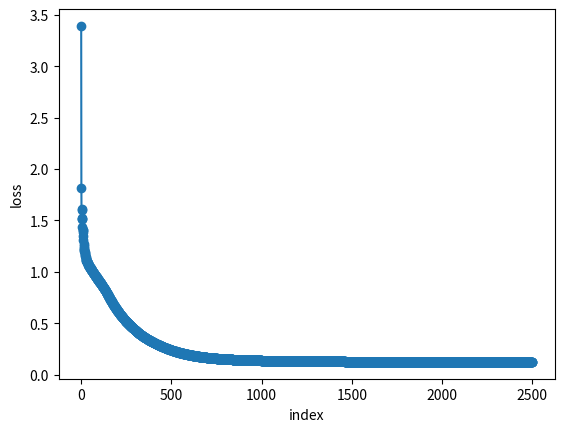

Write the Python code that produced this figure.
# DAY 30: ADAM

import numpy as np
import matplotlib.pyplot as plt

NUM_STUDENTS = 10000

hours_studied = np.random.randint(2,11,size=NUM_STUDENTS) # reason im not doing 0-11 is because almost everyone would fail
hours_slept = np.random.randint(2,11,size=NUM_STUDENTS) # if that happened

indices = np.arange(NUM_STUDENTS)
np.random.shuffle(indices)

hours_studied = hours_studied[indices] # the reason i had to do all this was because i need them to be in the same order that they were before
hours_slept = hours_slept[indices] # it actually might have been fine if i shuffled them both randomly but im more comfortable with this

X = np.column_stack((hours_studied[:NUM_STUDENTS//10*8], hours_slept[:NUM_STUDENTS//10*8])) # this will be training X
testing_X = np.column_stack((hours_studied[NUM_STUDENTS//10*8:], hours_slept[NUM_STUDENTS//10*8:]))
TRUE_WEIGHTS = np.array([7,4])
TRUE_B = 10

distance = np.abs(X.T[0] + X.T[1] - 12)
true_score = 100 - distance**2 * 5 + np.random.randint(-5, 6, size=len(X))

#true_score = X @ TRUE_WEIGHTS + TRUE_B + np.random.randint(-15,16,size=NUM_STUDENTS//10*8)
# will multiply the hours studied and slept by the weights, add b, then add a bit of randomness

grade = np.zeros(NUM_STUDENTS//10*8,dtype=int) # starting with 0s, to plan to change the values in the next few lines of code
# this time separated

#testing_scores = testing_X @ TRUE_WEIGHTS + TRUE_B + np.random.randint(-15,16,size=NUM_STUDENTS//10*2) # these are the 200
# scores that the model will be testing

testing_distance = np.abs(
    testing_X.T[0] + testing_X.T[1] - 12
)

testing_scores = 100 - testing_distance**2 * 5 + np.random.randint(-5, 6, size=len(testing_X))

testing_grade = np.zeros(NUM_STUDENTS//10*2,dtype=int)

grade[true_score >= 90] = 4   # A
grade[(true_score >= 80) & (true_score < 90)] = 3   # B
grade[(true_score >= 65) & (true_score < 80)] = 2   # C
grade[(true_score >= 50) & (true_score < 65)] = 1   # D
grade[true_score < 50] = 0    # F

print(grade.shape)

print(np.bincount(grade))

weights = np.zeros((X.shape[1],5)) # X.shape[1] is the amount of conditions there are (in this case just)
# hours studied and slept

mean = X.mean(axis=0)
std = X.std(axis=0) # for normalizing

X_normalized = (X - mean) / std
print(X_normalized.shape)

def softmax(x):
    shifted = x - np.max(x, axis=1, keepdims=True)
    exp = np.exp(shifted)
    return exp / np.sum(exp, axis=1, keepdims=True)
# not really memorizing this formula stuff either

def categorical_cross_entropy(y_true, y_pred, is_sparse=False):
    """
    Computes the Categorical Cross-Entropy Loss using NumPy.
    
    Parameters:
    y_true (np.ndarray): Ground truth labels. 
                         If is_sparse=False, shape is (batch_size, num_classes).
                         If is_sparse=True, shape is (batch_size,).
    y_pred (np.ndarray): Predicted probabilities, shape (batch_size, num_classes).
    is_sparse (bool): Set to True if y_true contains integer class indices.
    
    Returns:
    float: Mean categorical cross-entropy loss over the batch.
    """
    # 1. Clip predictions to prevent log(0) which results in NaN or Infinity
    # We clip slightly above 0 and below 1
    y_pred = np.clip(y_pred, 1e-15, 1.0 - 1e-15)
    
    # 2. Compute loss based on target format
    if is_sparse:
        # Case 1: Sparse/Integer labels (e.g., [0, 2, 1])
        batch_size = len(y_true)
        # Use advanced indexing to pull the probabilities of the correct classes
        correct_confidences = y_pred[np.arange(batch_size), y_true]
        loss = -np.log(correct_confidences)
    else:
        # Case 2: One-Hot Encoded labels (e.g., [[1, 0, 0], [0, 0, 1]])
        # Formula: -sum(y_true * log(y_pred)) along the class axis
        loss = -np.sum(y_true * np.log(y_pred), axis=-1)
        
    # 3. Return the average loss across the entire batch
    return np.mean(loss)
# also not really memorizing this, but got a function that has a ton of comments!

def relu(x):
    return np.maximum(0, x)

y_onehot = np.eye(5)[grade]
n=X.shape[0]
b = np.zeros(5)

def neural_network_multiple_hidden_layers(layer_sizes, iterations, X, y, learning_rate, decay1, decay2, use_He=True):
    # layer sizes: [2,8,6,5] (example)
    # 2 is the inputs, 8 and 6 neurons, 5 outputs
    # weights[0] will be shape 2,8, weights[1] will be 8,6. pattern is [i], [i+1]

    iters = 0
    n = X.shape[0]

    y_onehot = np.eye(layer_sizes[-1])[y] # layer_sizes[-1] gets the last layer size, which is the output

    weights = []
    biases = []
    weight_gradients = []
    bias_gradients = []
    loss_lst = []

    weight_velocities = []
    bias_velocities = []
    squared_gradient_averages = []
    bias_squared_gradient_averages = []

    for i in range(len(layer_sizes)-1):
        if (use_He):
            weights.append(np.random.randn(layer_sizes[i], layer_sizes[i+1]) * np.sqrt(2 / layer_sizes[i])) 
            biases.append(np.zeros(layer_sizes[i+1])) # He initialization is typically only applied to the weights
            # of a neural nework
            # it seems to help a lot with the random initialization of a neural network and keeping that more controlled
            # will prevent really massive nn's from dying due to random initialization
            # reason it uses 2 is because roughly half the neurons are calcelled out by ReLU
            # it kinda makes me think that its just outting the randomness and contricting it into a smaller area
            # (that's actually correct but its more than that), bc its precisely based on the layer size


            weight_velocities.append(
                np.zeros((layer_sizes[i], layer_sizes[i+1]))
            )

            bias_velocities.append(
                np.zeros(layer_sizes[i+1])
            )
        else:
            weights.append(np.random.randn(layer_sizes[i], layer_sizes[i+1])) # old one
            biases.append(np.random.randn(layer_sizes[i+1])) # no He

            weight_velocities.append(
                np.zeros((layer_sizes[i], layer_sizes[i+1]))
            )

            bias_velocities.append(
                np.zeros(layer_sizes[i+1])
            )

        weight_gradients.append(0)
        bias_gradients.append(0)

    for w in weights:
        squared_gradient_averages.append(np.zeros_like(w))
    for b in biases:
        bias_squared_gradient_averages.append(np.zeros_like(b))
    weight_moments = [np.zeros_like(w) for w in weights]
    bias_moments = [np.zeros_like(b) for b in biases]

    for i in range(iterations):
        iters += 1
        activation = X

        activations_lst = []
        logits_lst = []

        # hidden layers
        for j in range(len(layer_sizes) - 2):
            logits = activation @ weights[j] + biases[j]
            logits_lst.append(logits)
            activation = relu(logits)
            activations_lst.append(activation)

        # output layer
        output_logits = activation @ weights[-1] + biases[-1]

        probabilities = softmax(output_logits)

        loss = categorical_cross_entropy(
            y,
            probabilities,
            is_sparse=True
        )

        if i % 100 == 0:
            print("iterations:", i,
                  "loss:", loss,
                  "learning rate:", learning_rate,
                  )

        loss_lst.append(loss)

        """try:
            if loss_lst[i] + 0.001 > loss_lst[i-100]: # if the loss has improved by less than 0.002 over 100 iterations
                learning_rate *= 0.999 # then learning rate becomes smaller
        except IndexError:
            pass""" # commented out for no, might be breaking adam

        # backwards pass

        # OUTPUT
        output_error = probabilities - y_onehot
        error = output_error

        weight_gradients = [None] * len(weights)
        bias_gradients = [None] * len(biases)

        for k in range(len(layer_sizes)-2):
            weight_gradient = (
                1/n
            ) * activations_lst[-k-1].T @ error

            bias_gradient = (
                1/n
            ) * np.sum(error, axis=0)

            hidden_error = error @ weights[-k-1].T

            relu_gradient = (logits_lst[-k-1] > 0)

            hidden_gradient = hidden_error * relu_gradient

            error = hidden_gradient

            weight_gradients[-k-1] = weight_gradient
            bias_gradients[-k-1] = bias_gradient



        bias_gradient = (
            1/n
        ) * np.sum(error, axis=0)

        weight_gradients[0] = (1/n) * X.T @ error
        bias_gradients[0] = bias_gradient



        for l in range(len(weights)):
            # ---MOMENTS---

            weight_moments[l] = (
                decay1 * weight_moments[l]
                + (1 - decay1) * weight_gradients[l]
            ) # now using weight and bias velocities
            # the velocities will be updated every iteration and will essentially measure which direction the 
            # gradient was going in the past for that weight
            # then it will add that to the weights
            # this still takes into account the gradients but ALSO the momentum

            bias_moments[l] = (
                decay1 * bias_moments[l]
                + (1 - decay1) * bias_gradients[l]
            )

            #this is now using bias correction, essentially as iters increases, it will start
            # to remember more and more from the previous iterations, because the iters value is increasing over time.
            # this means that decay1 ^ iters will constantly get smaller and smaller, meaning that the bias moment over time
            # will get larger and larger

            # ---CORRECTED MOMENTS---
            weight_moment_corrected = (
                weight_moments[l] / (1 - decay1**iters)
            )

            bias_moment_corrected = (
                bias_moments[l] / (1 - decay1**iters)
            )

            # ---SECOND MOMENTS---
            squared_gradient_averages[l] = (
                decay2 * squared_gradient_averages[l]
                + (1 - decay2) * weight_gradients[l]**2
            )

            bias_squared_gradient_averages[l] = (
                decay2 * bias_squared_gradient_averages[l]
                + (1-decay2) * bias_gradients[l]**2
            )

            # ---SECOND MOMENTS CORRECTED---
            weight_squared_corrected = (
                squared_gradient_averages[l]
                / (1 - decay2**iters)
            )

            bias_squared_corrected = (
                bias_squared_gradient_averages[l]
                / (1 - decay2**iters)
            )

            # ---UPDATE---
            weights[l] -= learning_rate * (
                weight_moment_corrected
                / (np.sqrt(weight_squared_corrected[l]) + 1e-3)
            ) # final update: first moment is essentially the direction, while the 2nd moment (squared_gradient_averages)
            # is essentially the magnitude. epsilon is to prevent division by 0

            biases[l] -= learning_rate * (
                bias_moment_corrected
                / (np.sqrt(bias_squared_corrected[l]) + 1e-3)
            )

            if not np.all(np.isfinite(weight_moments[l])):
                print("BAD WEIGHT MOMENT", l)

            if not np.all(np.isfinite(squared_gradient_averages[l])):
                print("BAD SQUARED GRADIENT", l)

            if not np.all(np.isfinite(weight_squared_corrected)):
                print("BAD CORRECTED SQUARED GRADIENT", l)

        if i % 1000 == 0:
            for m in range(len(activations_lst)):
                dead_amount = np.mean(activations_lst[m] == 0)
                print(f"Layer {m}: Dead %: {dead_amount*100}")
        # i noticed one case where between 87.5 and 100% of neurons were dead, and it caused the loss to be quite high
        # and it failed B's
        # this was with He, which i found strange because I thought He was supposed to fix the random initialiation problems
        # actually i used activations[m] instead of activations_lst[m] which gave me the percentage of neurons active for final layer
        # for each student



    print(len(weights), len(biases))
    return (weights, biases, loss_lst)


def test_my_neural_network(weights, biases, X, y, outputs):

    if len(weights) != len(biases):
        raise ValueError(
            f"Length of weights and biases do not match, "
            f"{len(weights)} != {len(biases)}"
        )

    activation = X

    # hidden
    for i in range(len(weights) - 1):

        logits = activation @ weights[i] + biases[i]
        activation = relu(logits)

        print(
            "Layer", i,
            "max activation:", np.max(np.abs(logits)),
            "finite:", np.all(np.isfinite(logits)),
            "max weights:", np.max(weights[i]),
            "max biases:", np.max(biases[i])
        )

    # output
    output_logits = activation @ weights[-1] + biases[-1]

    probabilities = softmax(output_logits)

    predictions = np.argmax(probabilities, axis=1)

    accuracy = np.mean(predictions == y)

    confusion_matrix = np.zeros((outputs, outputs),dtype=int)

    print(
        "Final activation max:", np.max(np.abs(activation)),
        "Final weights max:", np.max(np.abs(weights[-1])),
        "Weights finite:", np.all(np.isfinite(weights[-1]))
    )


    for actual,predicted in zip(y, predictions):
        confusion_matrix[actual, predicted] += 1

    return accuracy, confusion_matrix


testing_grade[testing_scores >= 90] = 4
testing_grade[(testing_scores >= 80) & (testing_scores < 90)] = 3
testing_grade[(testing_scores >= 65) & (testing_scores < 80)] = 2
testing_grade[(testing_scores >= 50) & (testing_scores < 65)] = 1
testing_grade[testing_scores < 50] = 0 # kinda deleted this part and then realized i needed it


testing_X_normalized = (testing_X - mean) / std

"""confusion_matrix = np.zeros((5,5),dtype=int)

for actual,predicted in zip(testing_grade, testing_predictions): # this loop will just add a 1 to wherever the predictions and actual
    confusion_matrix[actual,predicted] += 1 # grade was
# f should be on top a should be on bottom

print(confusion_matrix)"""

print("Actual:", np.bincount(testing_grade, minlength=5))

# multiple layers
weights, biases, loss_lst = neural_network_multiple_hidden_layers([2,8,8,5], 2500, X_normalized, grade, 0.001, 0.9, 0.999, use_He=True)
mult_layer_accuracy, mult_confusion = test_my_neural_network(weights, biases, testing_X_normalized, testing_grade, 5)

print(mult_layer_accuracy)
print(mult_confusion)

plt.plot(loss_lst, marker='o')

plt.xlabel("index")
plt.ylabel("loss")

plt.show()
